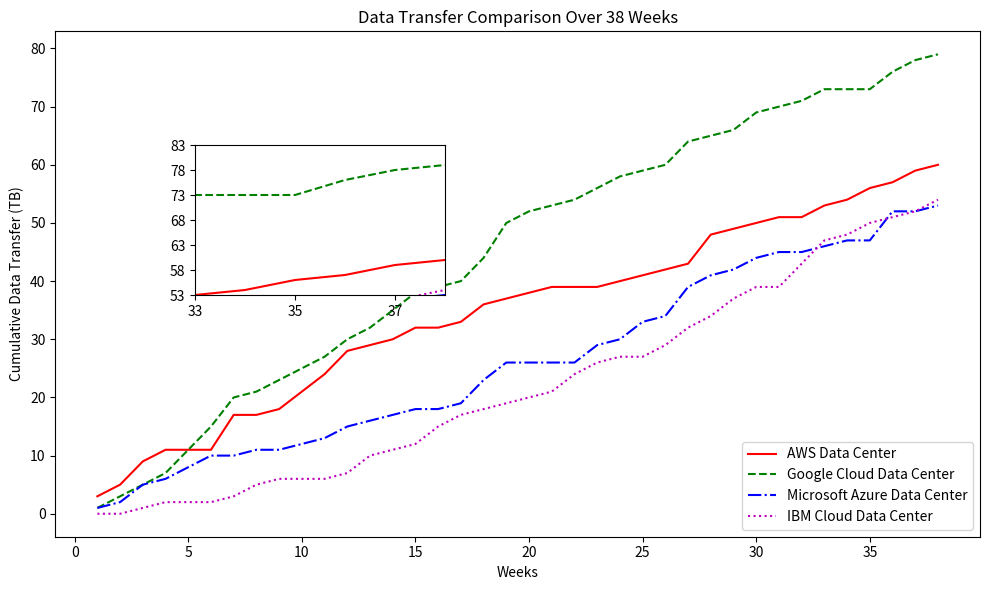

Source code (Python):

# ===================
# Part 1: Importing Libraries
# ===================
import matplotlib.pyplot as plt

# ===================
# Part 2: Data Preparation
# ===================
# Simulated data for cumulative goals scored by four soccer teams over a 38-game season
import numpy as np; np.random.seed(0)
x = np.linspace(1, 38, 38)
y1 = np.cumsum(np.random.poisson(1.7, 38)) # Team A
y2 = np.cumsum(np.random.poisson(1.9, 38)) # Team B
y3 = np.cumsum(np.random.poisson(1.2, 38)) # Team C
y4 = np.cumsum(np.random.poisson(1.6, 38)) # Team D

# Labels and Plot Types
label_TeamA = "AWS Data Center"
label_TeamB = "Google Cloud Data Center"
label_TeamC = "Microsoft Azure Data Center"
label_TeamD = "IBM Cloud Data Center"

# Axes Limits and Labels
xlabel_value = "Weeks"
ylabel_value = "Cumulative Data Transfer (TB)"
zoomed_in_axes = [0.20, 0.5, 0.25, 0.25]
xlim_values = [33, 38]
ylim_values = [y1[32], max(y1[37], y2[37], y3[37], y4[37]) + 2]
xticks_values = [33, 35, 37]
yticks_values = list(range(int(ylim_values[0]), int(ylim_values[1])+5, 5))
title = "Data Transfer Comparison Over 38 Weeks"
# ===================
# Part 3: Plot Configuration and Rendering
# ===================
# Create the main figure and axis
fig, ax = plt.subplots(figsize=(10, 6))

# Plot the curves with distinct styles
ax.plot(x, y1, "r-", label=label_TeamA)
ax.plot(x, y2, "g--", label=label_TeamB)
ax.plot(x, y3, "b-.", label=label_TeamC)
ax.plot(x, y4, "m:", label=label_TeamD)

# Set labels and title
ax.set_xlabel(xlabel_value)
ax.set_ylabel(ylabel_value)
ax.set_title(title)

# Create the inset with the zoomed-in view
ax_inset = fig.add_axes(zoomed_in_axes)  # Adjust the position to align with the right side of the main plot
ax_inset.plot(x, y1, "r-")
ax_inset.plot(x, y2, "g--")
ax_inset.plot(x, y3, "b-.")
ax_inset.plot(x, y4, "m:")
ax_inset.set_xlim(xlim_values)
ax_inset.set_ylim(ylim_values)
ax_inset.set_xticks(xticks_values)
ax_inset.set_yticks(yticks_values)
ax_inset.spines["bottom"].set_color("black")  # Add black border to the inset
ax_inset.spines["left"].set_color("black")
ax_inset.spines["top"].set_color("black")
ax_inset.spines["right"].set_color("black")

# Add the legend to the main axis, outside the plot area
ax.legend(loc="lower right")

# ===================
# Part 4: Saving Output
# ===================
# Show the plot with tight layout to minimize white space
plt.tight_layout()
plt.savefig('PIP_18.pdf', bbox_inches='tight')
